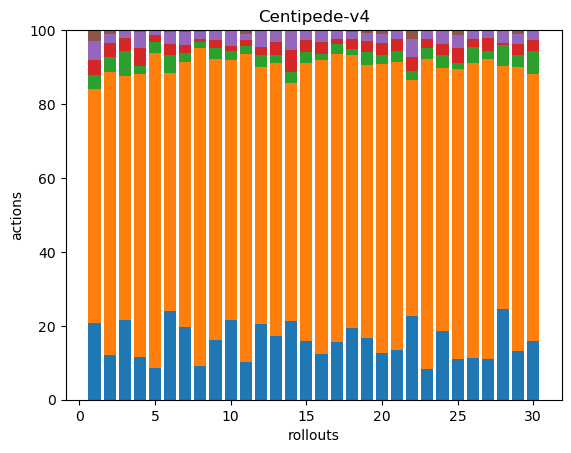

The table this chart was drawn from, first rows:
34, 103, 6, 7, 8, 5, 0, 0, 0, 0, 0, 0, 0, 0, 0, 0, 0, 0
38, 238, 12, 12, 8, 3, 0, 0, 0, 0, 0, 0, 0, 0, 0, 0, 0, 0
42, 129, 13, 7, 4, 0, 0, 0, 0, 0, 0, 0, 0, 0, 0, 0, 0, 0
40, 266, 7, 17, 15, 2, 0, 0, 0, 0, 0, 0, 0, 0, 0, 0, 0, 0
47, 460, 16, 11, 7, 0, 0, 0, 0, 0, 0, 0, 0, 0, 0, 0, 0, 0
50, 135, 10, 6, 7, 1, 0, 0, 0, 0, 0, 0, 0, 0, 0, 0, 0, 0
39, 142, 5, 4, 7, 1, 0, 0, 0, 0, 0, 0, 0, 0, 0, 0, 0, 0
43, 402, 7, 4, 8, 3, 0, 0, 0, 0, 0, 0, 0, 0, 0, 0, 0, 0
43, 204, 8, 6, 7, 0, 0, 0, 0, 0, 0, 0, 0, 0, 0, 0, 0, 0
35, 115, 4, 2, 7, 0, 0, 0, 0, 0, 0, 0, 0, 0, 0, 0, 0, 0
44, 357, 9, 7, 8, 4, 0, 0, 0, 0, 0, 0, 0, 0, 0, 0, 0, 0
49, 165, 8, 5, 11, 0, 0, 0, 0, 0, 0, 0, 0, 0, 0, 0, 0, 0
48, 206, 6, 10, 9, 0, 0, 0, 0, 0, 0, 0, 0, 0, 0, 0, 0, 0
36, 108, 5, 10, 9, 0, 0, 0, 0, 0, 0, 0, 0, 0, 0, 0, 0, 0
45, 215, 8, 9, 8, 0, 0, 0, 0, 0, 0, 0, 0, 0, 0, 0, 0, 0
34, 220, 4, 9, 8, 1, 0, 0, 0, 0, 0, 0, 0, 0, 0, 0, 0, 0
50, 249, 9, 4, 7, 1, 0, 0, 0, 0, 0, 0, 0, 0, 0, 0, 0, 0
46, 175, 4, 6, 5, 1, 0, 0, 0, 0, 0, 0, 0, 0, 0, 0, 0, 0
46, 204, 10, 8, 6, 2, 0, 0, 0, 0, 0, 0, 0, 0, 0, 0, 0, 0
36, 223, 7, 9, 7, 3, 0, 0, 0, 0, 0, 0, 0, 0, 0, 0, 0, 0
38, 218, 8, 9, 7, 0, 0, 0, 0, 0, 0, 0, 0, 0, 0, 0, 0, 0
37, 105, 4, 6, 8, 4, 0, 0, 0, 0, 0, 0, 0, 0, 0, 0, 0, 0
28, 284, 10, 8, 7, 1, 0, 0, 0, 0, 0, 0, 0, 0, 0, 0, 0, 0
56, 216, 11, 9, 10, 1, 0, 0, 0, 0, 0, 0, 0, 0, 0, 0, 0, 0
44, 310, 7, 16, 14, 5, 0, 0, 0, 0, 0, 0, 0, 0, 0, 0, 0, 0
45, 320, 18, 8, 9, 1, 0, 0, 0, 0, 0, 0, 0, 0, 0, 0, 0, 0
32, 235, 7, 10, 6, 0, 0, 0, 0, 0, 0, 0, 0, 0, 0, 0, 0, 0
43, 116, 10, 1, 6, 0, 0, 0, 0, 0, 0, 0, 0, 0, 0, 0, 0, 0
35, 202, 8, 8, 7, 3, 0, 0, 0, 0, 0, 0, 0, 0, 0, 0, 0, 0
31, 140, 12, 6, 5, 0, 0, 0, 0, 0, 0, 0, 0, 0, 0, 0, 0, 0
